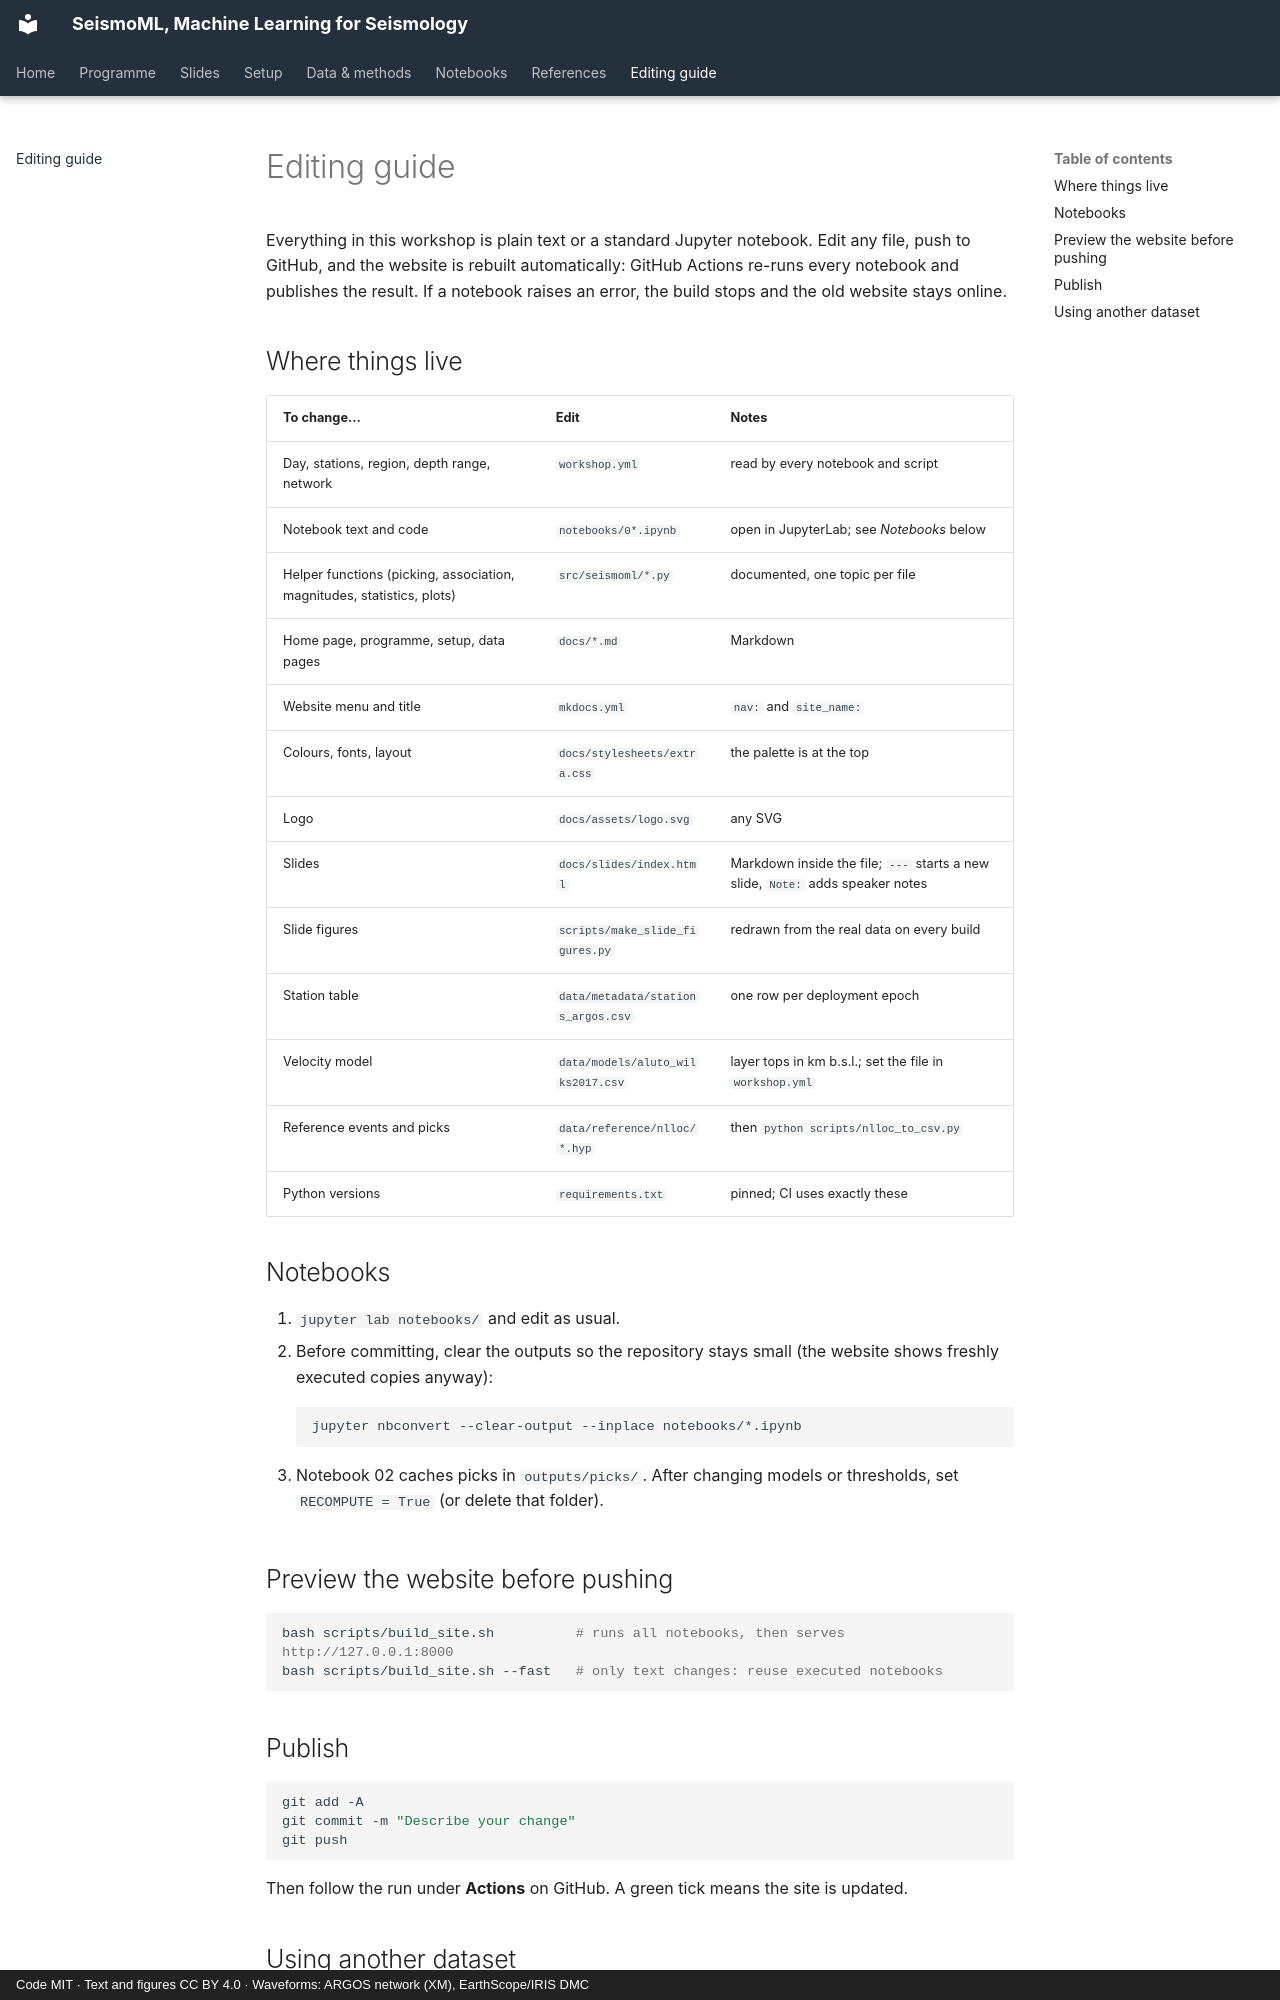

repository: tesfahiwet-yemane/SeismoML · page: editing/index.html · generator: mkdocs · copyright: Code MIT · Text and figures CC BY 4.0 · Waveforms: ARGOS network (XM), EarthScope/IRIS DMC

# Editing guide

Everything in this workshop is plain text or a standard Jupyter notebook. Edit any file, push
to GitHub, and the website is rebuilt automatically: GitHub Actions re-runs every notebook and
publishes the result. If a notebook raises an error, the build stops and the old website stays
online.

## Where things live

| To change… | Edit | Notes |
|---|---|---|
| Day, stations, region, depth range, network | `workshop.yml` | read by every notebook and script |
| Notebook text and code | `notebooks/0*.ipynb` | open in JupyterLab; see *Notebooks* below |
| Helper functions (picking, association, magnitudes, statistics, plots) | `src/seismoml/*.py` | documented, one topic per file |
| Home page, programme, setup, data pages | `docs/*.md` | Markdown |
| Website menu and title | `mkdocs.yml` | `nav:` and `site_name:` |
| Colours, fonts, layout | `docs/stylesheets/extra.css` | the palette is at the top |
| Logo | `docs/assets/logo.svg` | any SVG |
| Slides | `docs/slides/index.html` | Markdown inside the file; `---` starts a new slide, `Note:` adds speaker notes |
| Slide figures | `scripts/make_slide_figures.py` | redrawn from the real data on every build |
| Station table | `data/metadata/stations_argos.csv` | one row per deployment epoch |
| Velocity model | `data/models/aluto_wilks2017.csv` | layer tops in km b.s.l.; set the file in `workshop.yml` |
| Reference events and picks | `data/reference/nlloc/*.hyp` | then `python scripts/nlloc_to_csv.py` |
| Python versions | `requirements.txt` | pinned; CI uses exactly these |

## Notebooks

1. `jupyter lab notebooks/` and edit as usual.
2. Before committing, clear the outputs so the repository stays small (the website shows
   freshly executed copies anyway):

    ```bash
    jupyter nbconvert --clear-output --inplace notebooks/*.ipynb
    ```

3. Notebook 02 caches picks in `outputs/picks/`. After changing models or thresholds, set
   `RECOMPUTE = True` (or delete that folder).

## Preview the website before pushing

```bash
bash scripts/build_site.sh          # runs all notebooks, then serves http://127.0.0.1:8000
bash scripts/build_site.sh --fast   # only text changes: reuse executed notebooks
```

## Publish

```bash
git add -A
git commit -m "Describe your change"
git push
```

Then follow the run under **Actions** on GitHub. A green tick means the site is updated.
